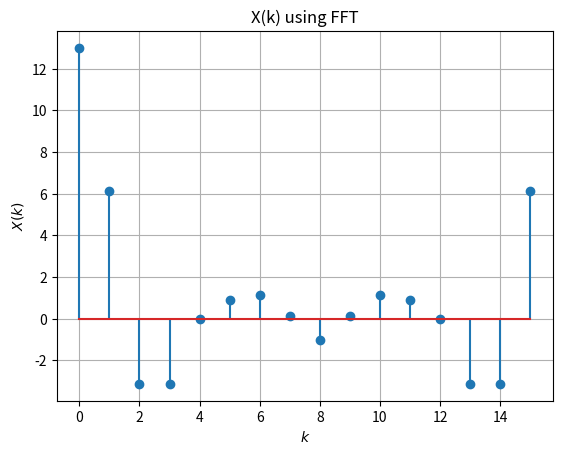

Recreate this plot in Python. (Note: this script raises an exception after producing the figure.)
import numpy as np
import matplotlib.pyplot as plt


def x(n):
    if n >= 0 and n < 6:
        x_dict = {0:1,1:2,2:3,3:4,4:2,5:1}
        return x_dict[n]
    else:
        return 0

def h(n):
    if n < 0:
        return 0

    elif n == 0:
        return 1    #h(0) = 1
        
    elif n == 1:
        return -0.5 #h(1) = -1/2
    else:
        return 5.0 * ((-0.5)**n)

n = 16
xn_i = [x(i) for i in range(n)]
hn_i = [h(i) for i in range(n)]


########################################################    FFT    ########################################################


def fft(x):

    N = len(x)
    
    if N == 1:
        return x
    else:
        X_even = fft(x[::2])
        X_odd = fft(x[1::2])
        factor = np.exp(-2j*np.pi*np.arange(N)/ N)
        
        X = np.concatenate(\
            [X_even+factor[:int(N/2)]*X_odd,
             X_even+factor[int(N/2):]*X_odd])
        return X




################################    PLOTS   #################################################

############################    X(k)    ###########################

Xo = fft(xn_i)
X = np.real(Xo)

plt.stem(range(0,n),X)
plt.title('X(k) using FFT')
plt.xlabel('$k$')
plt.ylabel('$X(k)$')
plt.grid(True, which='both')
plt.savefig('Assignment 1/filter/figs/e6.4-Xk-FFT.jpg')
plt.show()    


###########################     H(k)    ###########################

Ho = fft(hn_i)
H = np.real(Ho)/n
#print("\nRe{H}\n")
#print(H)

plt.stem(range(0,n),H)
plt.title('H(k) using FFT')
plt.xlabel('$k$')
plt.ylabel('$H(k)$')
plt.grid(True, which='both')
plt.savefig('Assignment 1/filter/figs/e6.4-Hk-FFT.jpg')
plt.show()    


###########################     Y(k)    ###########################
Yo = []
for k in range(n):
    Yo.append(Xo[k] * Ho[k])
#print("\nRe{Y}\n")
#print(Y)
Y = np.real(Yo)

plt.stem(range(0,n),Y)
plt.title('Y(k) from FFT')
plt.xlabel('$k$')
plt.ylabel('$Y(k) = H(k)X(k)$')
plt.grid(True, which='both')
plt.savefig('Assignment 1/filter/figs/e6.4-Yk-FFT.jpg')
plt.show() 


########################################################    IFFT    ########################################################

def ifft(X):
    '''
    N = len(X)
    
    if N == 1:
        return X
    else:
        x_even = fft(X[::2])
        x_odd = fft(X[1::2])
        factor = np.exp(2j*np.pi*np.arange(N)/ N)
        
        x = np.concatenate([x_even+factor[:int(N/2)]*x_odd,
             x_even+factor[int(N/2):]*x_odd])
        return x
    '''
    Xx = np.conjugate(X)
    x = fft(Xx)
    return x

yn = ifft(Yo)
y = np.real(yn)
print('Re{y}')
print(y)


plt.stem(range(0,n),y)
plt.title('y(n) using IFFT')
plt.xlabel('$k$')
plt.ylabel('$y(n) = IFFT(Y(k))$')
plt.grid(True, which='both')
plt.savefig('Assignment 1/filter/figs/yn-IFFT.jpg')
plt.show()
'''
plt.figure(figsize=(8,5))
plt.subplot(2,1,1)
plt.stem(range(0,n),Y)
plt.xlabel('$k$')
plt.ylabel('$Y(k)$')
plt.grid()
plt.subplot(2,1,2)
plt.stem(range(0,n),y)
plt.xlabel('$k$')
plt.ylabel('$y(k)$')
plt.title('y(n) using IFFT')
plt.grid()
plt.savefig('Assignment 1/filter/figs/e6.4-yn-IFFT.jpg')
plt.show()
'''